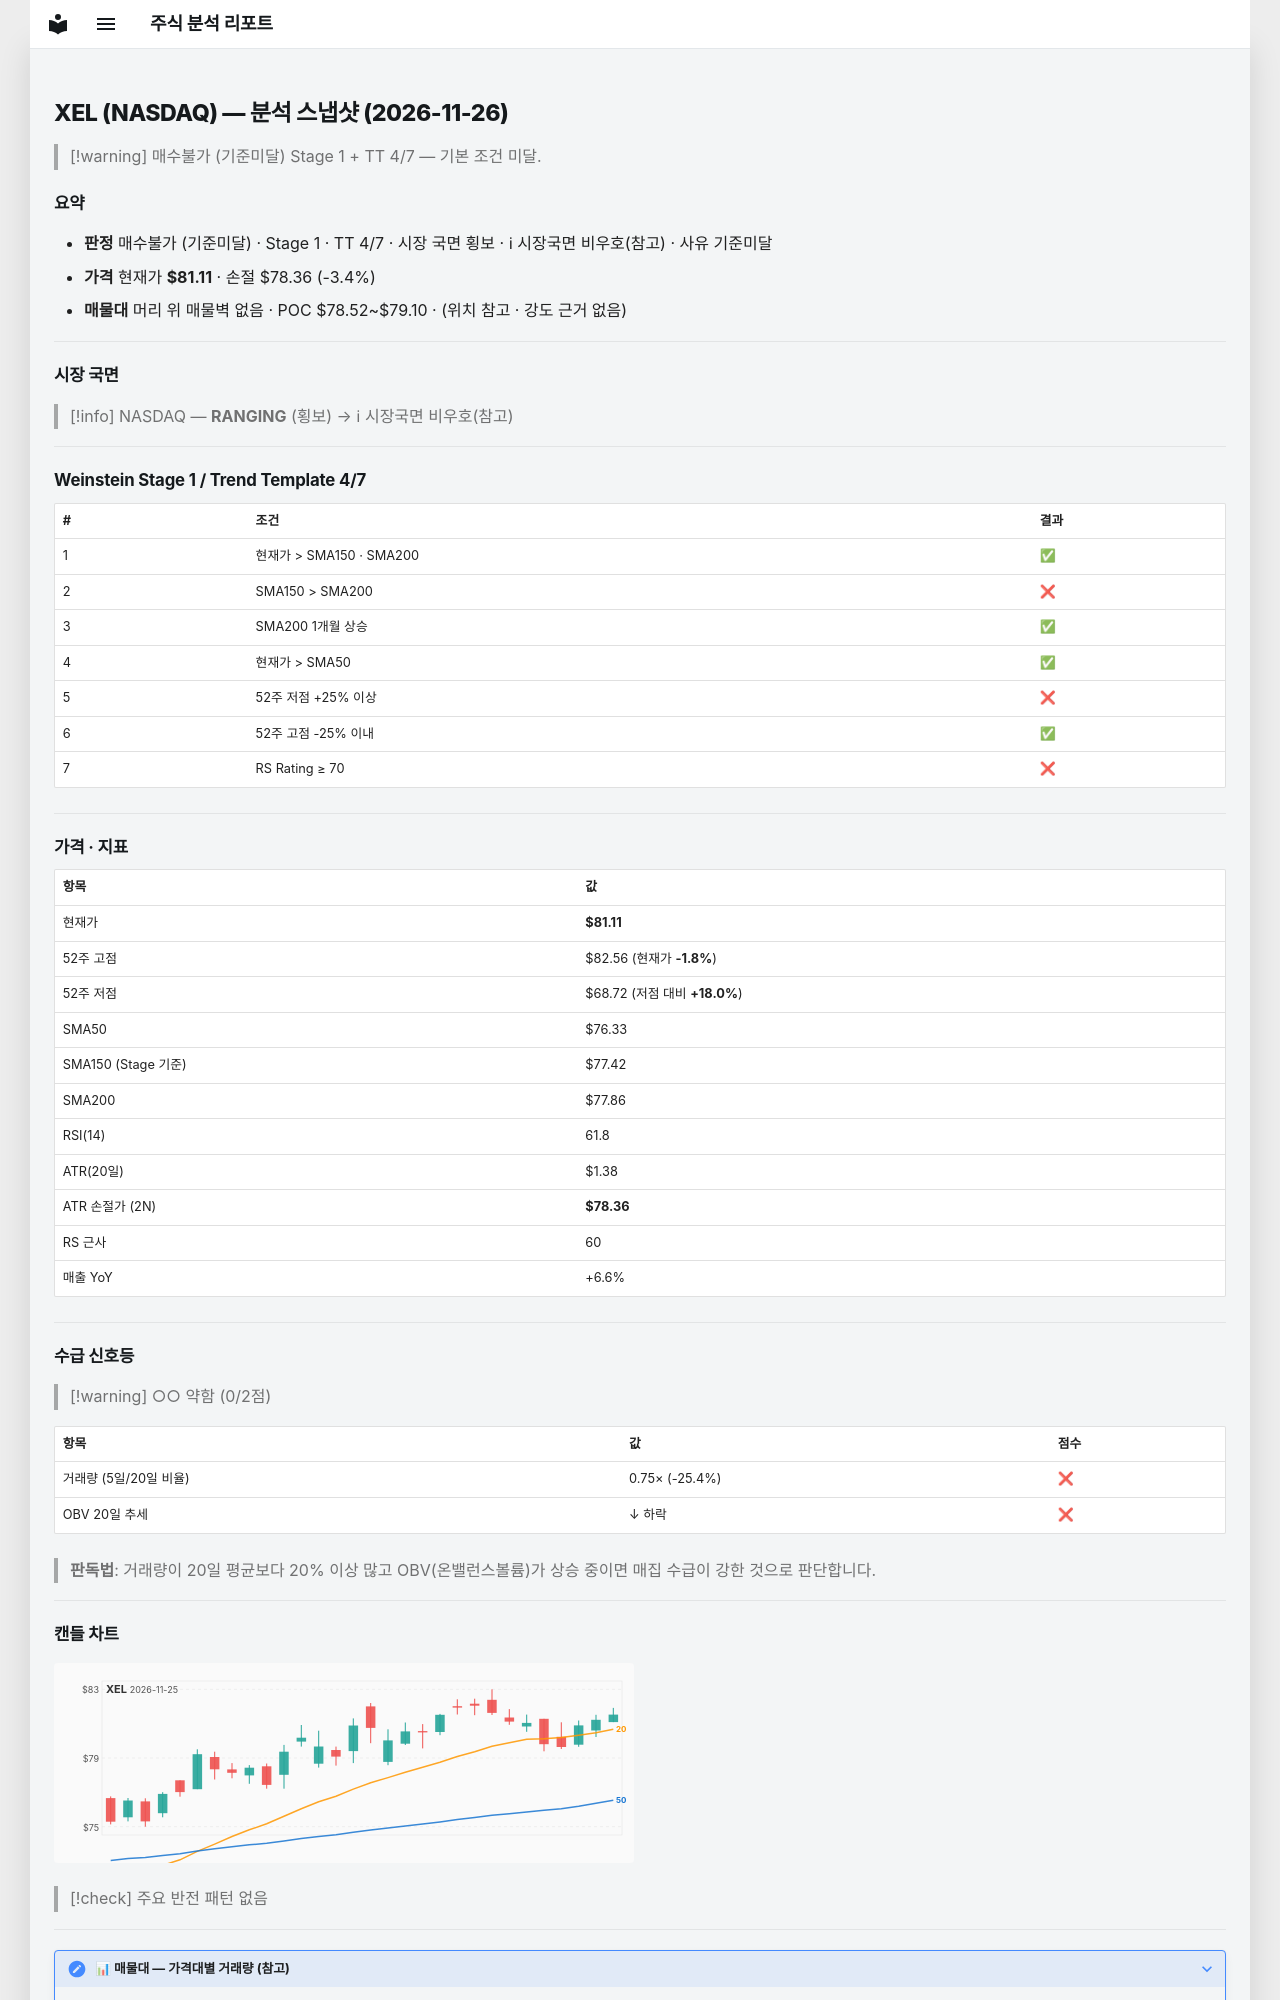

repository: soloandco/stock-reports · page: snapshots/XEL-2026-11-26/index.html · generator: mkdocs

---
type: analysis-snapshot
title: XEL 분석 스냅샷
ticker: XEL
market: NASDAQ
created: 2026-11-26
updated: 2026-11-26
bar-date: 2026-11-25
verdict: 매수불가
verdict-reason: 기준미달
real-rr: 0.40
sma50-gap-pct: 6.3
weekly-position: 저항대아래
weekly-overhead-price: 82.22
weekly-overhead-pct: 1.4
stage: 1
trend-template-score: 4
tt-max: 7
ma-set: sma-50-150-200
price: 81.11000061035156
stop-price: 78.35656177051892
market-regime: RANGING
supply-demand-score: 0/2
supply-demand-label: 약함
status: tracking
tags:
  - stock-agent
  - watchlist
  - XEL
  - analysis
related:
  - "[[analysis-template]]"
---

# XEL (NASDAQ) — 분석 스냅샷 (2026-11-26)

> [!warning] 매수불가 (기준미달)
> Stage 1 + TT 4/7 — 기본 조건 미달.

## 요약

- **판정** 매수불가 (기준미달) · Stage 1 · TT 4/7 · 시장 국면 횡보 · ℹ 시장국면 비우호(참고) · 사유 기준미달
- **가격** 현재가 **$81.11** · 손절 $78.36 (-3.4%)
- **매물대** 머리 위 매물벽 없음 · POC $78.52~$79.10 · (위치 참고 · 강도 근거 없음)

---

## 시장 국면

> [!info] NASDAQ — **RANGING** (횡보) → ℹ 시장국면 비우호(참고)

---

## Weinstein Stage 1 / Trend Template 4/7

| # | 조건 | 결과 |
|---|------|------|
| 1 | 현재가 > SMA150 · SMA200 | ✅ |
| 2 | SMA150 > SMA200 | ❌ |
| 3 | SMA200 1개월 상승 | ✅ |
| 4 | 현재가 > SMA50 | ✅ |
| 5 | 52주 저점 +25% 이상 | ❌ |
| 6 | 52주 고점 -25% 이내 | ✅ |
| 7 | RS Rating ≥ 70 | ❌ |

---

## 가격 · 지표

| 항목 | 값 |
|------|---|
| 현재가 | **$81.11** |
| 52주 고점 | $82.56 (현재가 **-1.8%**) |
| 52주 저점 | $68.72 (저점 대비 **+18.0%**) |
| SMA50 | $76.33 |
| SMA150 (Stage 기준) | $77.42 |
| SMA200 | $77.86 |
| RSI(14) | 61.8 |
| ATR(20일) | $1.38 |
| ATR 손절가 (2N) | **$78.36** |
| RS 근사 | 60 |
| 매출 YoY | +6.6% |

---
## 수급 신호등

> [!warning] ○○ 약함 (0/2점)

| 항목 | 값 | 점수 |
|------|------|------|
| 거래량 (5일/20일 비율) | 0.75× (-25.4%) | ❌ |
| OBV 20일 추세 | ↓ 하락 | ❌ |

> **판독법**: 거래량이 20일 평균보다 20% 이상 많고 OBV(온밸런스볼륨)가 상승 중이면 매집 수급이 강한 것으로 판단합니다.

---
